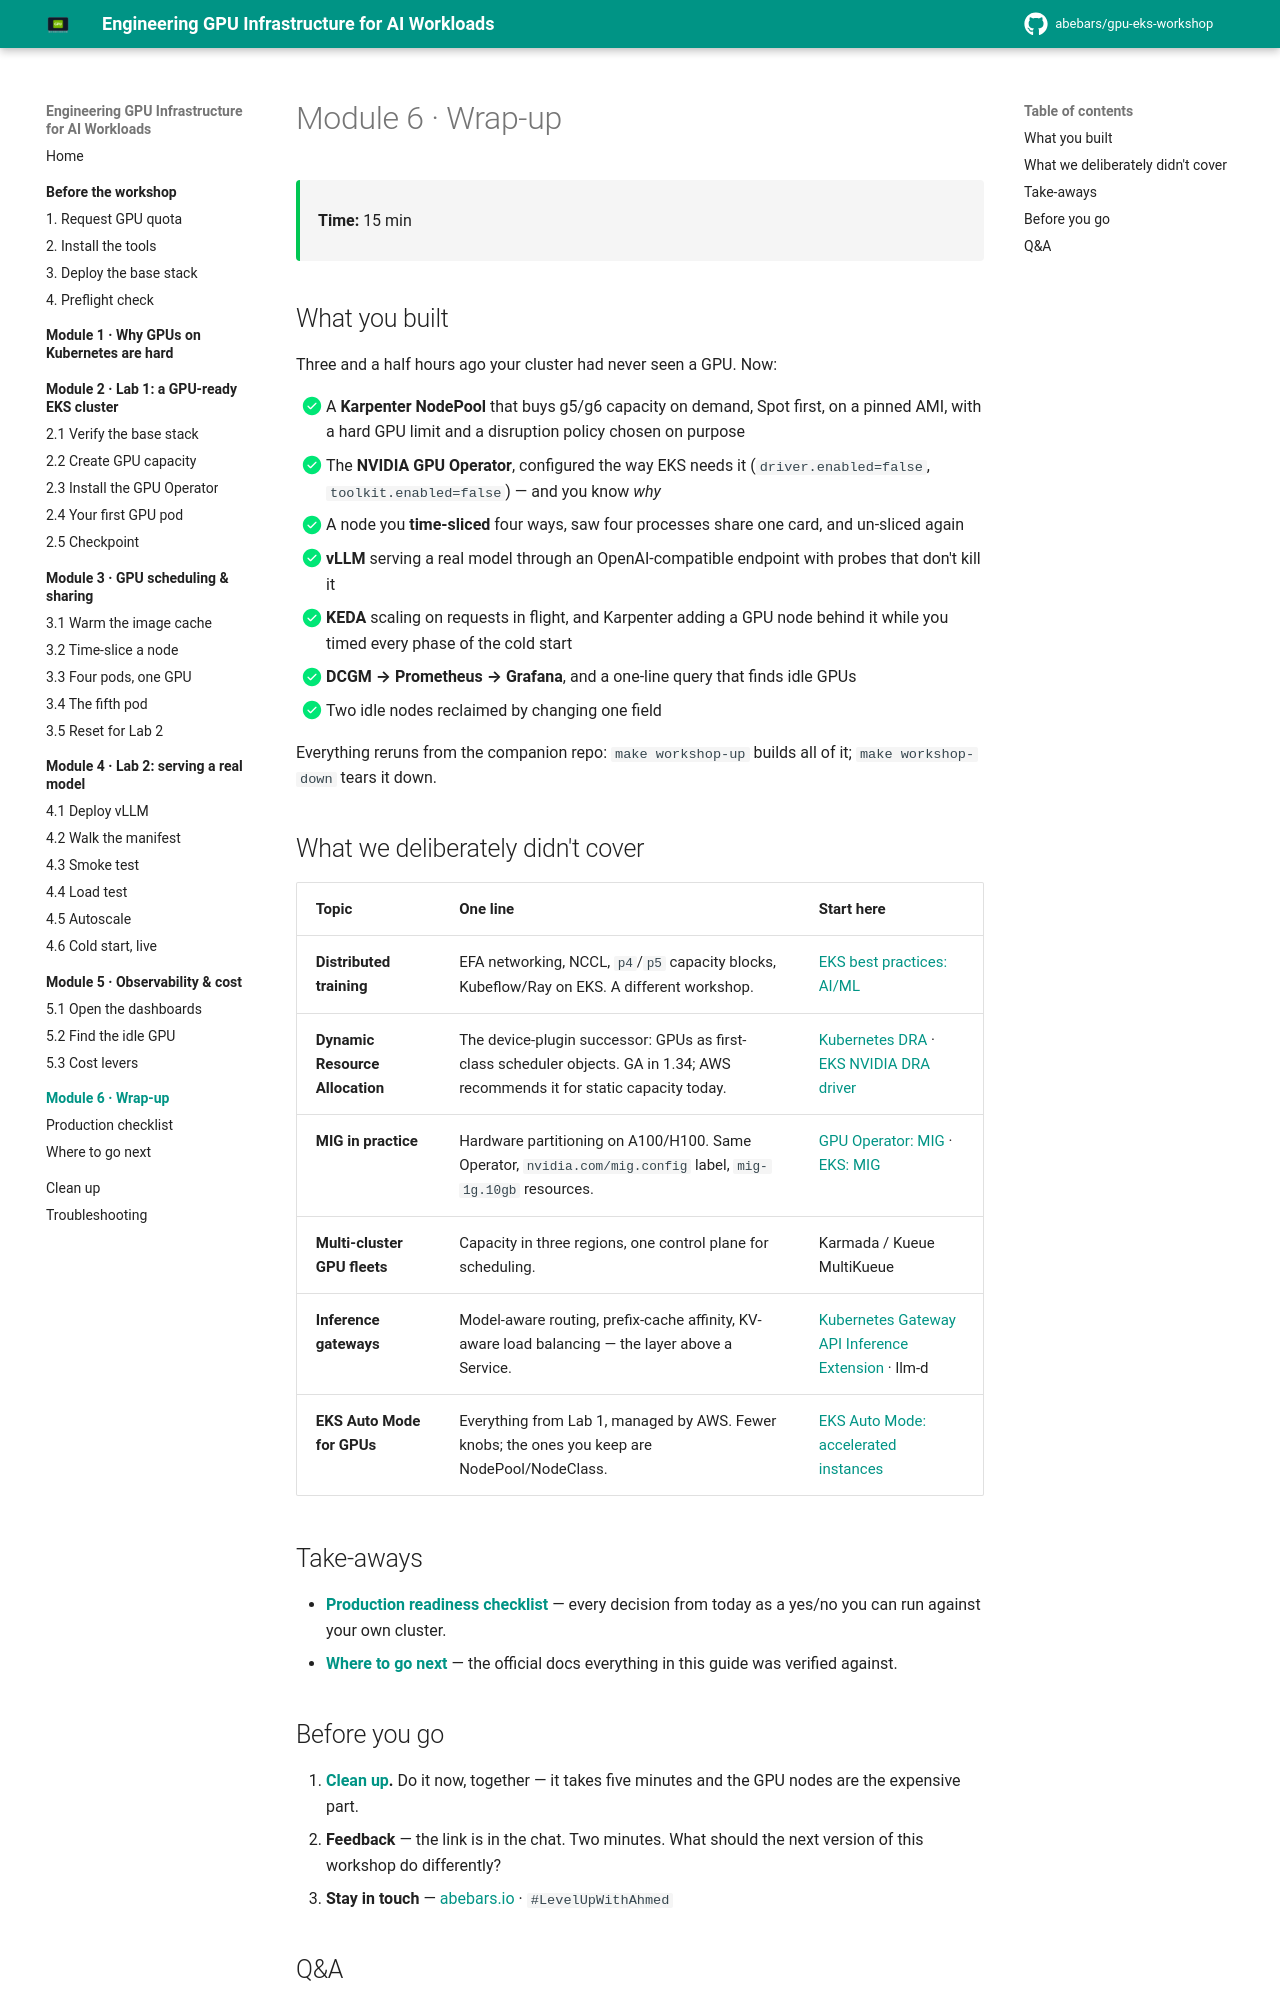

repository: abebars/gpu-eks-workshop · page: 06-wrap-up/index.html · generator: mkdocs

# Module 6 · Wrap-up

<div class="ws-meta" markdown>
<span>**Time:** 15 min</span>
</div>

## What you built

Three and a half hours ago your cluster had never seen a GPU. Now:

- [x] A **Karpenter NodePool** that buys g5/g6 capacity on demand, Spot first, on a pinned AMI, with a hard GPU limit and a disruption policy chosen on purpose
- [x] The **NVIDIA GPU Operator**, configured the way EKS needs it (`driver.enabled=false`, `toolkit.enabled=false`) — and you know *why*
- [x] A node you **time-sliced** four ways, saw four processes share one card, and un-sliced again
- [x] **vLLM** serving a real model through an OpenAI-compatible endpoint with probes that don't kill it
- [x] **KEDA** scaling on requests in flight, and Karpenter adding a GPU node behind it while you timed every phase of the cold start
- [x] **DCGM → Prometheus → Grafana**, and a one-line query that finds idle GPUs
- [x] Two idle nodes reclaimed by changing one field

Everything reruns from the companion repo: `make workshop-up` builds all of it; `make workshop-down` tears it down.

## What we deliberately didn't cover

| Topic | One line | Start here |
|-------|----------|------------|
| **Distributed training** | EFA networking, NCCL, `p4`/`p5` capacity blocks, Kubeflow/Ray on EKS. A different workshop. | [EKS best practices: AI/ML](https://docs.aws.amazon.com/eks/latest/best-practices/aiml.html) |
| **Dynamic Resource Allocation** | The device-plugin successor: GPUs as first-class scheduler objects. GA in 1.34; AWS recommends it for static capacity today. | [Kubernetes DRA](https://kubernetes.io/docs/concepts/scheduling-eviction/dynamic-resource-allocation/) · [EKS NVIDIA DRA driver](https://docs.aws.amazon.com/eks/latest/userguide/device-management-nvidia-dra-device-plugin.html) |
| **MIG in practice** | Hardware partitioning on A100/H100. Same Operator, `nvidia.com/mig.config` label, `mig-1g.10gb` resources. | [GPU Operator: MIG](https://docs.nvidia.com/datacenter/cloud-native/gpu-operator/latest/gpu-operator-mig.html) · [EKS: MIG](https://docs.aws.amazon.com/eks/latest/userguide/device-management-nvidia-mig.html) |
| **Multi-cluster GPU fleets** | Capacity in three regions, one control plane for scheduling. | Karmada / Kueue MultiKueue |
| **Inference gateways** | Model-aware routing, prefix-cache affinity, KV-aware load balancing — the layer above a Service. | [Kubernetes Gateway API Inference Extension](https://gateway-api-inference-extension.sigs.k8s.io/) · llm-d |
| **EKS Auto Mode for GPUs** | Everything from Lab 1, managed by AWS. Fewer knobs; the ones you keep are NodePool/NodeClass. | [EKS Auto Mode: accelerated instances](https://docs.aws.amazon.com/eks/latest/userguide/auto-accelerated.html) |

## Take-aways

- **[Production readiness checklist](checklist.md)** — every decision from today as a yes/no you can run against your own cluster.
- **[Where to go next](resources.md)** — the official docs everything in this guide was verified against.
